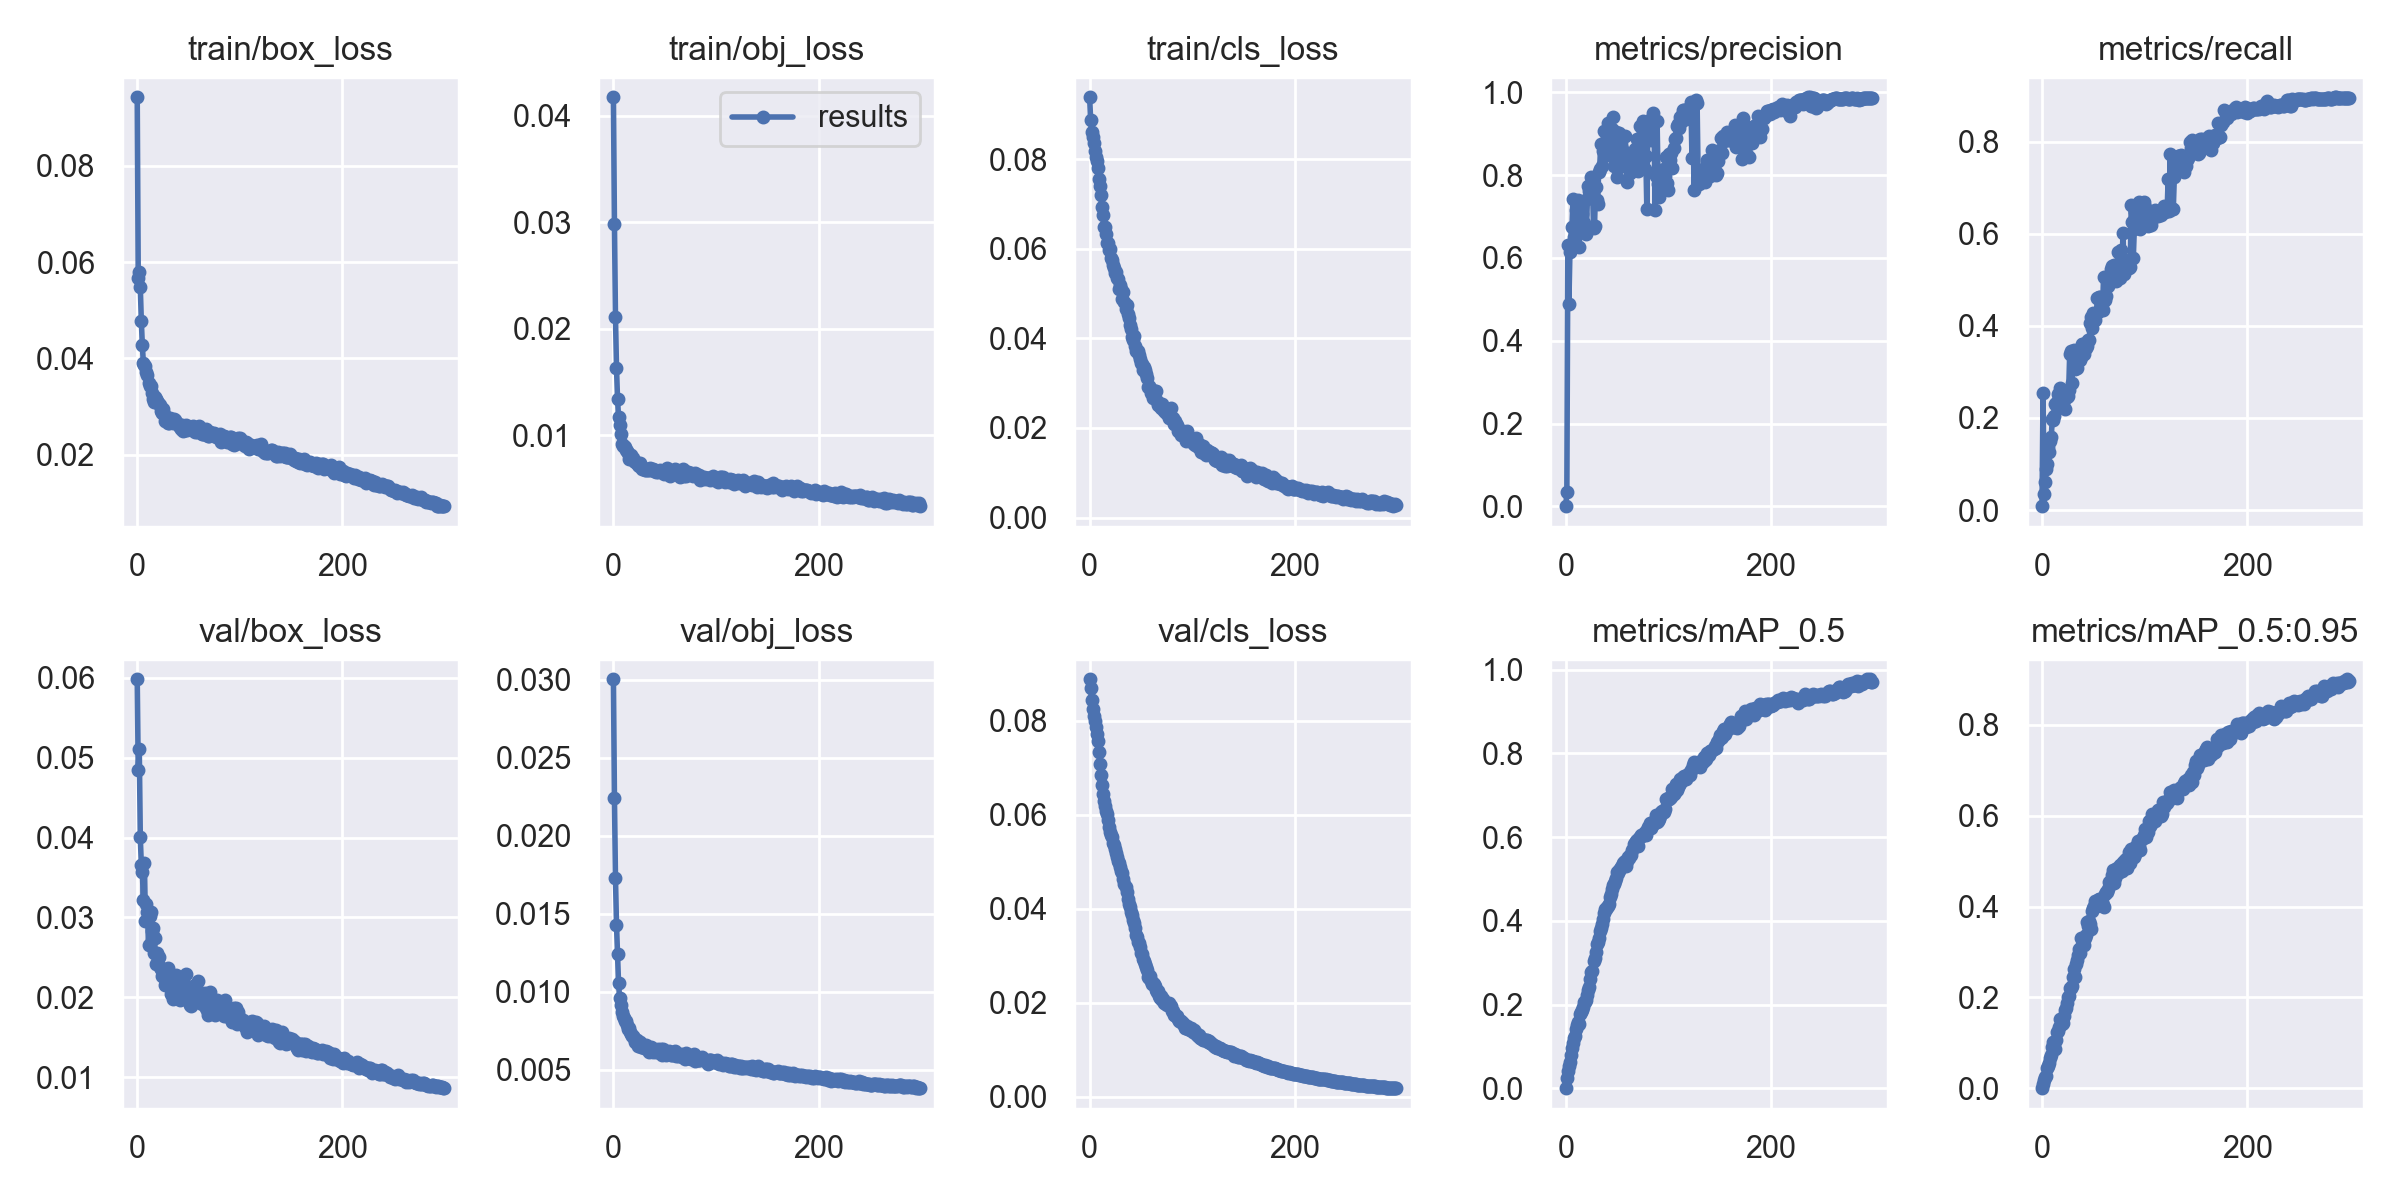

Values plotted in this chart, from the file beside it:
epoch, train/box_loss, train/obj_loss, train/cls_loss, metrics/precision, metrics/recall, metrics/mAP_0.5, metrics/mAP_0.5:0.95, val/box_loss, val/obj_loss, val/cls_loss, x/lr0, x/lr1, x/lr2
0, 0.09419, 0.04176, 0.09378, 0.0006692, 0.008458, 0.0003742, 0.0001271, 0.05979, 0.03002, 0.0888, 0.07013, 0.003318, 0.003318
1, 0.0566, 0.02984, 0.08879, 0.03485, 0.2549, 0.02439, 0.01031, 0.04841, 0.0224, 0.08694, 0.04011, 0.00663, 0.00663
2, 0.05799, 0.02108, 0.08598, 0.6316, 0.03472, 0.0425, 0.01891, 0.05112, 0.01728, 0.08432, 0.01007, 0.009919, 0.009919
3, 0.05478, 0.01634, 0.08483, 0.4899, 0.06184, 0.05299, 0.02369, 0.04003, 0.0143, 0.08251, 0.009901, 0.009901, 0.009901
4, 0.04779, 0.01344, 0.08347, 0.6147, 0.08874, 0.06263, 0.02719, 0.0366, 0.01239, 0.08107, 0.009901, 0.009901, 0.009901
5, 0.04273, 0.01168, 0.08168, 0.6234, 0.1008, 0.07988, 0.04532, 0.03573, 0.01055, 0.07987, 0.009868, 0.009868, 0.009868
6, 0.03897, 0.01092, 0.08053, 0.6746, 0.1363, 0.09535, 0.04879, 0.03219, 0.009619, 0.07857, 0.009835, 0.009835, 0.009835
7, 0.03861, 0.01015, 0.0795, 0.743, 0.1261, 0.109, 0.05492, 0.03687, 0.009137, 0.07724, 0.009802, 0.009802, 0.009802
8, 0.0385, 0.009141, 0.07807, 0.6499, 0.1506, 0.1204, 0.06702, 0.0295, 0.008676, 0.0756, 0.009769, 0.009769, 0.009769
9, 0.03717, 0.00899, 0.07563, 0.6611, 0.1579, 0.1245, 0.07383, 0.03172, 0.008466, 0.07327, 0.009736, 0.009736, 0.009736
10, 0.03654, 0.008944, 0.07402, 0.7168, 0.1973, 0.1424, 0.09076, 0.03062, 0.008315, 0.07076, 0.009703, 0.009703, 0.009703
11, 0.03495, 0.008863, 0.07198, 0.6903, 0.1962, 0.1522, 0.1014, 0.02652, 0.008125, 0.06842, 0.00967, 0.00967, 0.00967
12, 0.03418, 0.00863, 0.06935, 0.7407, 0.2038, 0.1578, 0.09809, 0.03022, 0.008121, 0.0663, 0.009637, 0.009637, 0.009637
13, 0.03422, 0.008502, 0.06758, 0.6258, 0.2298, 0.1538, 0.08528, 0.03071, 0.007849, 0.06443, 0.009604, 0.009604, 0.009604
14, 0.03291, 0.008346, 0.06492, 0.6922, 0.2315, 0.1779, 0.1057, 0.02837, 0.00764, 0.06295, 0.009571, 0.009571, 0.009571
15, 0.03152, 0.007798, 0.0648, 0.7261, 0.2246, 0.1821, 0.1238, 0.02865, 0.007702, 0.06189, 0.009538, 0.009538, 0.009538
16, 0.03099, 0.007848, 0.06319, 0.7052, 0.2509, 0.1878, 0.1269, 0.02554, 0.007408, 0.06077, 0.009505, 0.009505, 0.009505
17, 0.03202, 0.008115, 0.06123, 0.6761, 0.2445, 0.1932, 0.1338, 0.02739, 0.007267, 0.06023, 0.009472, 0.009472, 0.009472
18, 0.03164, 0.007882, 0.06136, 0.6855, 0.2645, 0.2061, 0.1517, 0.02415, 0.007182, 0.05883, 0.009439, 0.009439, 0.009439
19, 0.03107, 0.00786, 0.05978, 0.6766, 0.2474, 0.2053, 0.1421, 0.02552, 0.007175, 0.05736, 0.009406, 0.009406, 0.009406
20, 0.03066, 0.007602, 0.05987, 0.6576, 0.2326, 0.2117, 0.1433, 0.02495, 0.007047, 0.05639, 0.009373, 0.009373, 0.009373
21, 0.03051, 0.007518, 0.05792, 0.7413, 0.2505, 0.2231, 0.1596, 0.02503, 0.006759, 0.0557, 0.00934, 0.00934, 0.00934
22, 0.03026, 0.007454, 0.05755, 0.774, 0.2205, 0.2349, 0.1731, 0.02379, 0.006836, 0.0552, 0.009307, 0.009307, 0.009307
23, 0.02915, 0.007345, 0.05642, 0.7616, 0.2452, 0.2417, 0.1776, 0.0236, 0.006886, 0.05397, 0.009274, 0.009274, 0.009274
24, 0.0287, 0.007214, 0.05561, 0.777, 0.2449, 0.2616, 0.188, 0.02263, 0.00655, 0.05353, 0.009241, 0.009241, 0.009241
25, 0.02939, 0.00708, 0.05456, 0.7966, 0.247, 0.2787, 0.2011, 0.0227, 0.00661, 0.05263, 0.009208, 0.009208, 0.009208
26, 0.02839, 0.007421, 0.05469, 0.775, 0.2599, 0.2812, 0.2025, 0.02281, 0.006776, 0.05187, 0.009175, 0.009175, 0.009175
27, 0.02709, 0.00707, 0.05338, 0.6732, 0.3396, 0.3044, 0.2209, 0.02151, 0.00648, 0.05107, 0.009142, 0.009142, 0.009142
28, 0.02789, 0.006846, 0.05329, 0.6784, 0.3449, 0.3104, 0.2213, 0.0219, 0.006545, 0.05008, 0.009109, 0.009109, 0.009109
29, 0.02721, 0.006957, 0.05108, 0.7706, 0.2757, 0.3251, 0.2255, 0.02204, 0.006534, 0.04971, 0.009076, 0.009076, 0.009076
30, 0.02664, 0.006782, 0.05184, 0.7405, 0.3337, 0.3454, 0.2457, 0.02373, 0.006399, 0.04876, 0.009043, 0.009043, 0.009043
31, 0.02666, 0.006695, 0.05093, 0.7302, 0.3476, 0.349, 0.2618, 0.0217, 0.006503, 0.04792, 0.00901, 0.00901, 0.00901
32, 0.02768, 0.006767, 0.0487, 0.8076, 0.3054, 0.3581, 0.244, 0.02284, 0.006591, 0.04748, 0.008977, 0.008977, 0.008977
33, 0.02731, 0.006832, 0.05039, 0.8156, 0.321, 0.3751, 0.2727, 0.02044, 0.006366, 0.04636, 0.008944, 0.008944, 0.008944
34, 0.02726, 0.006745, 0.04812, 0.8754, 0.3083, 0.3824, 0.2812, 0.02225, 0.006468, 0.04527, 0.008911, 0.008911, 0.008911
35, 0.02663, 0.006762, 0.04661, 0.822, 0.329, 0.3914, 0.2929, 0.01975, 0.006126, 0.04451, 0.008878, 0.008878, 0.008878
36, 0.02737, 0.006962, 0.04738, 0.8571, 0.3285, 0.4037, 0.3071, 0.02147, 0.006369, 0.04345, 0.008845, 0.008845, 0.008845
37, 0.0272, 0.006805, 0.04545, 0.9067, 0.3248, 0.4176, 0.2983, 0.02151, 0.006473, 0.04212, 0.008812, 0.008812, 0.008812
38, 0.02668, 0.006709, 0.04445, 0.8672, 0.3315, 0.4278, 0.3306, 0.02282, 0.006371, 0.04095, 0.008779, 0.008779, 0.008779
39, 0.02652, 0.006801, 0.04288, 0.8638, 0.3602, 0.429, 0.3152, 0.02101, 0.006159, 0.04027, 0.008746, 0.008746, 0.008746
40, 0.02629, 0.006609, 0.04216, 0.8478, 0.3601, 0.4324, 0.3218, 0.02112, 0.006245, 0.03931, 0.008713, 0.008713, 0.008713
41, 0.02607, 0.006759, 0.04021, 0.9257, 0.3392, 0.4367, 0.3159, 0.02167, 0.0063, 0.03855, 0.00868, 0.00868, 0.00868
42, 0.02572, 0.006511, 0.03963, 0.8781, 0.3581, 0.441, 0.3309, 0.0197, 0.006149, 0.03765, 0.008647, 0.008647, 0.008647
43, 0.0254, 0.00658, 0.04044, 0.9038, 0.3526, 0.4559, 0.3382, 0.02132, 0.006332, 0.03684, 0.008614, 0.008614, 0.008614
44, 0.0262, 0.006603, 0.03825, 0.9064, 0.3568, 0.4651, 0.3656, 0.02022, 0.006129, 0.0359, 0.008581, 0.008581, 0.008581
45, 0.02498, 0.006706, 0.03709, 0.9102, 0.3696, 0.4755, 0.3569, 0.02079, 0.006097, 0.03433, 0.008548, 0.008548, 0.008548
46, 0.02545, 0.006684, 0.0372, 0.9401, 0.3688, 0.4852, 0.3675, 0.02162, 0.006348, 0.03392, 0.008515, 0.008515, 0.008515
47, 0.0252, 0.006535, 0.0371, 0.8214, 0.4065, 0.488, 0.3615, 0.02061, 0.00597, 0.03284, 0.008482, 0.008482, 0.008482
48, 0.02624, 0.006681, 0.03616, 0.8392, 0.4199, 0.496, 0.3511, 0.0229, 0.006317, 0.03259, 0.008449, 0.008449, 0.008449
49, 0.02507, 0.006333, 0.03533, 0.9038, 0.3959, 0.5012, 0.3903, 0.01972, 0.006144, 0.03177, 0.008416, 0.008416, 0.008416
50, 0.02548, 0.006629, 0.03456, 0.7962, 0.4281, 0.5166, 0.3963, 0.02082, 0.006171, 0.03055, 0.008383, 0.008383, 0.008383
51, 0.02538, 0.006614, 0.03424, 0.8632, 0.4228, 0.5152, 0.4006, 0.01907, 0.005947, 0.03028, 0.00835, 0.00835, 0.00835
52, 0.02577, 0.00689, 0.0329, 0.9017, 0.4117, 0.5213, 0.4123, 0.01894, 0.005989, 0.02934, 0.008317, 0.008317, 0.008317
53, 0.02586, 0.006406, 0.03354, 0.8674, 0.4276, 0.524, 0.407, 0.02074, 0.006031, 0.02892, 0.008284, 0.008284, 0.008284
54, 0.02587, 0.006347, 0.03292, 0.8212, 0.4611, 0.5287, 0.4011, 0.0214, 0.00619, 0.02825, 0.008251, 0.008251, 0.008251
55, 0.02491, 0.006124, 0.03198, 0.8638, 0.4306, 0.5321, 0.4133, 0.02126, 0.006053, 0.02768, 0.008218, 0.008218, 0.008218
56, 0.02473, 0.006384, 0.03111, 0.8269, 0.4627, 0.5372, 0.4158, 0.02021, 0.005973, 0.0269, 0.008185, 0.008185, 0.008185
57, 0.02511, 0.006423, 0.02912, 0.8265, 0.4634, 0.5414, 0.4172, 0.02129, 0.005976, 0.02555, 0.008152, 0.008152, 0.008152
58, 0.02468, 0.006552, 0.0294, 0.8934, 0.4477, 0.5441, 0.4107, 0.01944, 0.006045, 0.02517, 0.008119, 0.008119, 0.008119
59, 0.02508, 0.006463, 0.02901, 0.831, 0.4349, 0.5312, 0.4041, 0.02207, 0.00616, 0.02574, 0.008086, 0.008086, 0.008086
... 240 more rows
